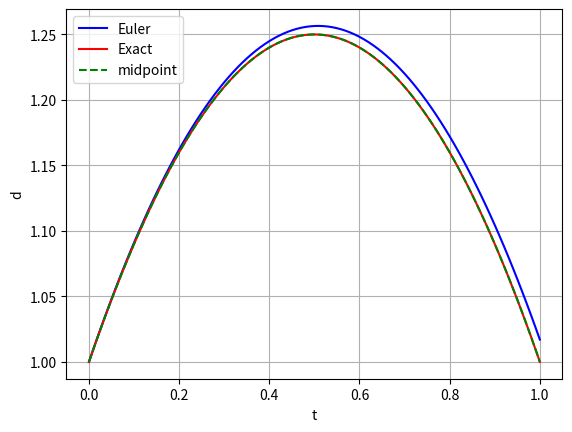
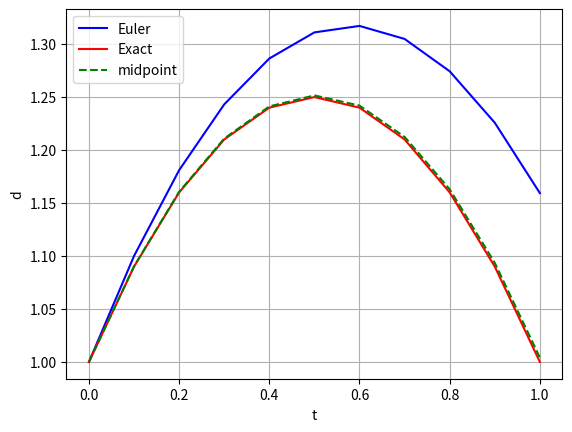
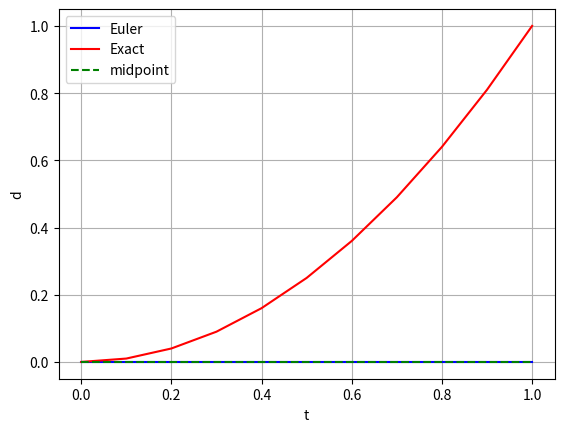
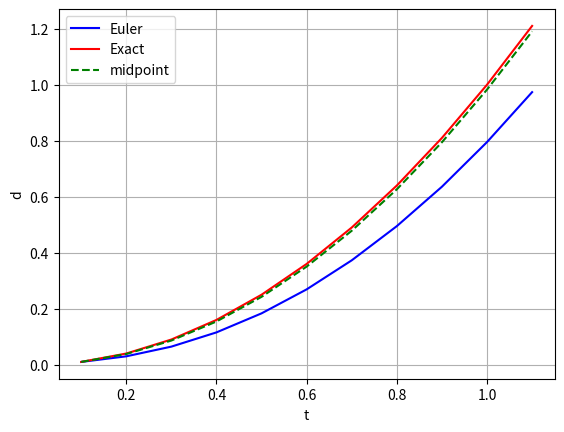

Write Python code to recreate these figures, in order.
import numpy as np

def midpoint_method(t0, d0, dt, n):
    d = np.zeros(n+1)
    d[0] = d0

    t = np.zeros(n+1)
    for i in range(n+1):
        t[i] = t0 + i*dt
    
    for i in range(1, n+1):
        d_half = d[i-1] + 0.5 * dt * f(t[i-1], d[i-1])
        d[i] = d[i-1] + dt * f((t[i-1]+t[i])/2.0, d_half)
                                       
    return t, d

def Euler_method(t0, d0, dt, n):
    d = np.zeros(n+1)
    d[0] = d0

    t = np.zeros(n+1)
    for i in range(n+1):
        t[i] = t0 + i*dt
    
    for i in range(1, n+1):          
        d[i] = d[i-1] + dt * f(t[i-1], d[i-1])
                                       
    return t, d

def f(t, d):
    return t*t - 3.0*t + d

def d_exact(t):
    return -t*t + t + 1.0

t0 = float(0.0)
d0 = float(1.0)
dt = float(0.01)
n = int(100)

t_Euler, d_Euler = Euler_method(t0, d0, dt, n)
t_midpoint, d_midpoint = midpoint_method(t0, d0, dt, n)

# test against your solution from part a
d_parta_Euler = np.array([1., 1.01, 1.019801])
np.testing.assert_allclose(d_Euler[0:3], d_parta_Euler)
d_parta_midpoint = np.array([1. , 1.00990025, 1.0196005025125])
np.testing.assert_allclose(d_midpoint[0:3], d_parta_midpoint)

de = np.zeros(n+1)
for i in range(n+1):
    de[i] = d_exact(t_Euler[i])
    

import matplotlib.pyplot as plt
fig = plt.figure()
plt.plot(t_Euler, d_Euler, "-b", label="Euler")
plt.plot(t_Euler, de, "-r", label="Exact")
plt.plot(t_midpoint, d_midpoint, "--g", label="midpoint")
plt.legend(loc="upper left")
plt.xlabel("t")
plt.ylabel("d")
plt.grid()
plt.show()

def f(t, d):
    return t*t - 3.0*t + d

def d_exact(t):
    return -t*t + t + 1.0

t0 = float(0.0)
d0 = float(1.0)
dt = float(0.1)
n = int(10)

t, d_Euler = Euler_method(t0, d0, dt, n)
t, d_midpoint = midpoint_method(t0, d0, dt, n)

de = np.zeros(n+1)
for i in range(n+1):
    de[i] = d_exact(t[i])
    

import matplotlib.pyplot as plt
fig = plt.figure()
plt.plot(t, d_Euler, "-b", label="Euler")
plt.plot(t, de, "-r", label="Exact")
plt.plot(t, d_midpoint, "--g", label="midpoint")
plt.legend(loc="upper left")
plt.xlabel("t")
plt.ylabel("d")
plt.grid()
plt.show()

def f(t, d):
    return 2.0*d**0.5

def d_exact(t):
    return t**2.0


# starting at the proper initial condition
t0 = float(0.)
d0 = float(0.0)
dt = float(0.1)
n = int(10)

t, d_Euler = Euler_method(t0, d0, dt, n)
t, d_midpoint = midpoint_method(t0, d0, dt, n)

de = np.zeros(n+1)
for i in range(n+1):
    de[i] = d_exact(t[i])

import matplotlib.pyplot as plt
fig = plt.figure()
plt.plot(t, d_Euler, "-b", label="Euler")
plt.plot(t, de, "-r", label="Exact")
plt.plot(t, d_midpoint, "--g", label="midpoint")
plt.legend(loc="upper left")
plt.xlabel("t")
plt.ylabel("d")
plt.grid()
plt.show()

# starting at a tweaked initial condition
t0 = float(0.1)
d0 = float(0.01)
dt = float(0.1)
n = int(10)

t, d_Euler = Euler_method(t0, d0, dt, n)
t, d_midpoint = midpoint_method(t0, d0, dt, n)

de = np.zeros(n+1)
for i in range(n+1):
    de[i] = d_exact(t[i])

import matplotlib.pyplot as plt
fig = plt.figure()
plt.plot(t, d_Euler, "-b", label="Euler")
plt.plot(t, de, "-r", label="Exact")
plt.plot(t, d_midpoint, "--g", label="midpoint")
plt.legend(loc="upper left")
plt.xlabel("t")
plt.ylabel("d")
plt.grid()
plt.show()